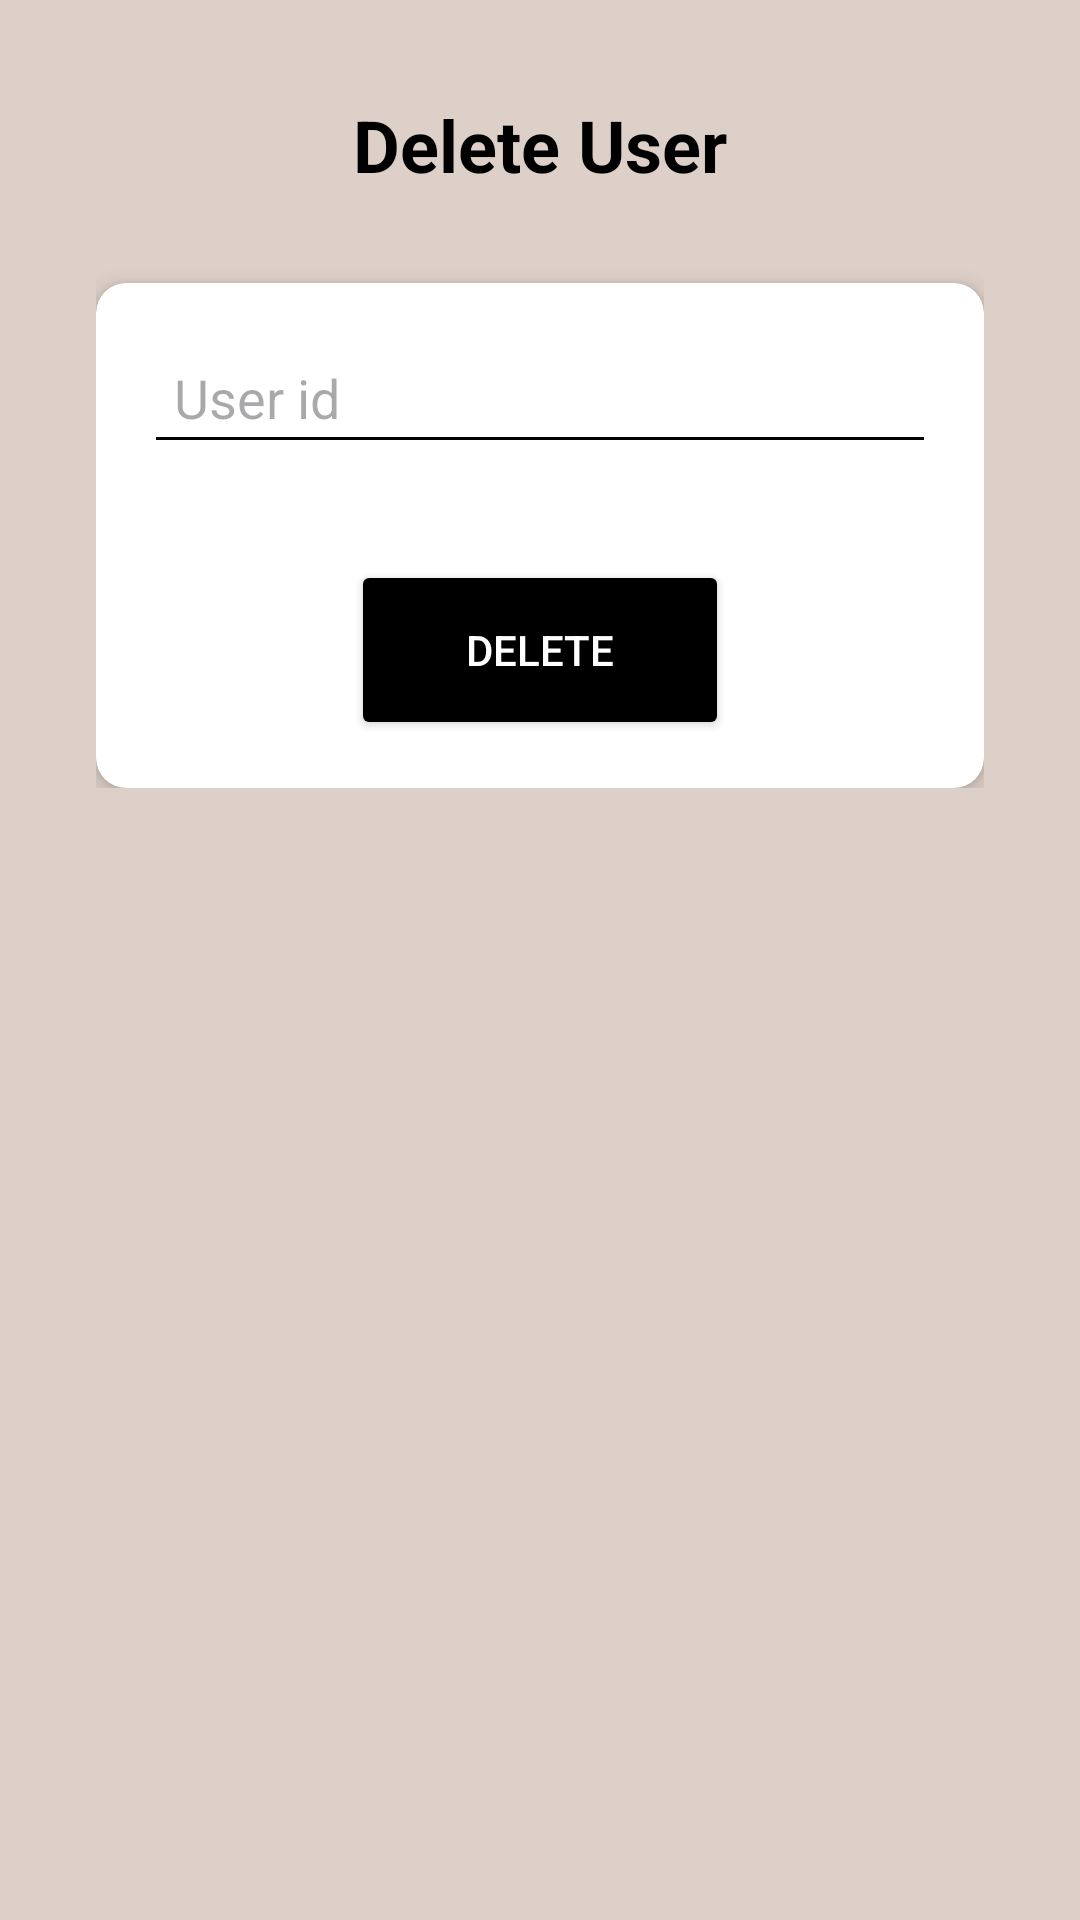

Android layout source for this screen:
<!-- AndroidManifest.xml: application theme Theme.SwanApp -->
<!-- res/layout/fragment_delete.xml -->
<?xml version="1.0" encoding="utf-8"?>
<ScrollView xmlns:android="http://schemas.android.com/apk/res/android"
    xmlns:tools="http://schemas.android.com/tools"
    xmlns:app="http://schemas.android.com/apk/res-auto"
    android:layout_width="match_parent"
    android:layout_height="match_parent"
    android:background="@color/background_color"
    tools:context=".admin.deleteFragment">

    <FrameLayout
        android:layout_width="match_parent"
        android:layout_height="wrap_content"
        android:padding="16dp">

        <RelativeLayout
            android:layout_width="match_parent"
            android:layout_height="wrap_content"
            android:padding="16dp"
            android:paddingTop="25dp">

            <TextView
                android:id="@+id/delete_user_title"
                android:layout_width="wrap_content"
                android:layout_height="wrap_content"
                android:text="Delete User"
                android:textSize="24sp"
                android:textColor="@color/black"
                android:layout_centerHorizontal="true"
                android:layout_marginBottom="30dp"
                android:textStyle="bold"/>

            <androidx.cardview.widget.CardView
                android:layout_width="match_parent"
                android:layout_height="wrap_content"
                android:layout_below="@id/delete_user_title"
                app:cardCornerRadius="10dp"
                app:cardElevation="4dp"
                android:padding="20dp">

                <LinearLayout
                    android:layout_width="match_parent"
                    android:layout_height="wrap_content"
                    android:orientation="vertical"
                    android:padding="16dp">

                    <EditText
                        android:id="@+id/user_id"
                        android:layout_width="match_parent"
                        android:layout_height="wrap_content"
                        android:hint="User id"
                        android:inputType="text"
                        android:padding="10dp"
                        android:layout_marginBottom="16dp"
                        android:backgroundTint="@color/black" />

                    <Button
                        android:id="@+id/delete"
                        android:layout_width="126dp"
                        android:layout_height="60dp"
                        android:layout_gravity="center_horizontal"
                        android:textColorHint="@color/background_color"
                        android:layout_marginTop="16dp"
                        android:padding="10dp"
                        android:text="Delete"
                        android:backgroundTint="@color/black"
                        android:textColor="@android:color/white" />
                </LinearLayout>
            </androidx.cardview.widget.CardView>
        </RelativeLayout>

    </FrameLayout>
</ScrollView>
<!-- resources referenced by this layout -->
<resources>
  <color name="background_color">#DDD0C8</color>
  <color name="black">#FF000000</color>
  <style name="Theme.SwanApp" parent="Base.Theme.SwanApp" />
  <style name="Base.Theme.SwanApp" parent="Theme.Material3.DayNight">
      </style>
</resources>
